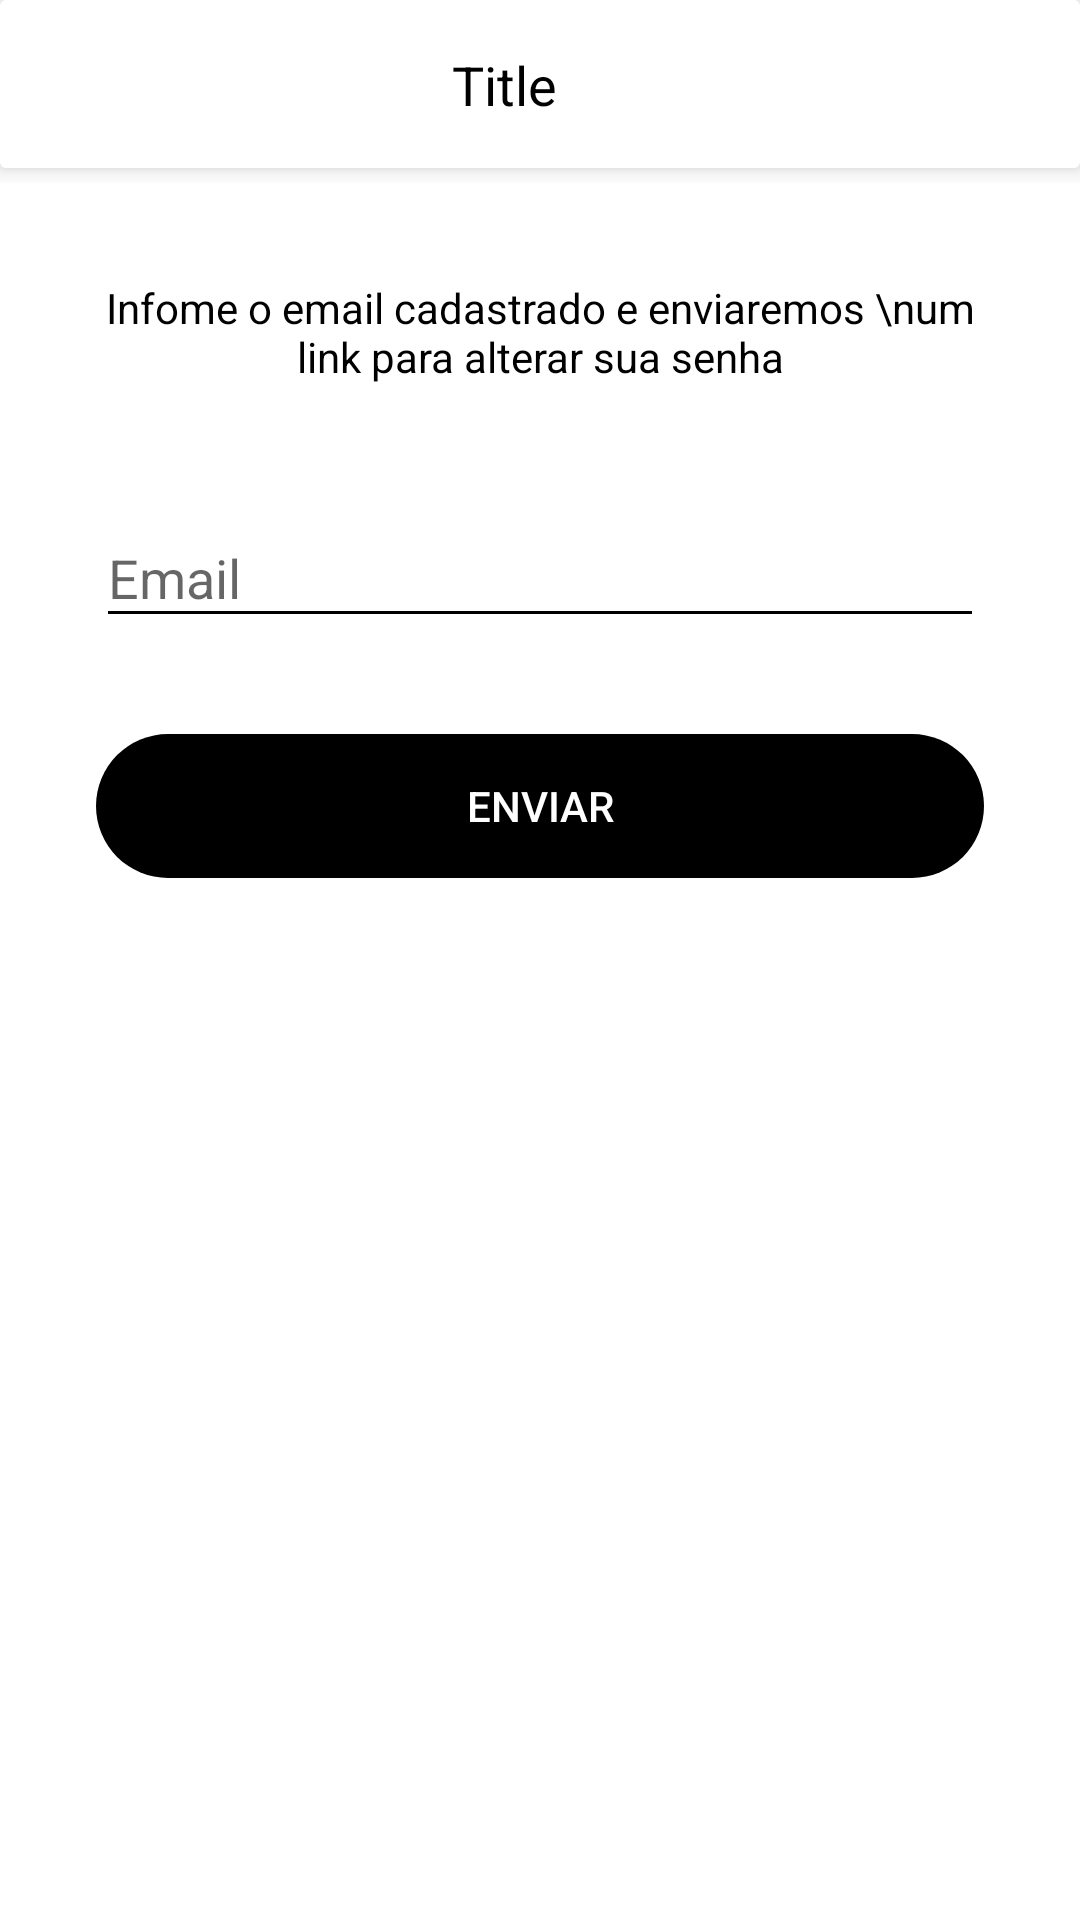

The Android layout XML behind this screen, and the referenced resources:
<!-- AndroidManifest.xml: application theme AppTheme -->
<!-- res/layout/activity_forgot_password.xml -->
<?xml version="1.0" encoding="utf-8"?>
<androidx.constraintlayout.widget.ConstraintLayout xmlns:android="http://schemas.android.com/apk/res/android"
    xmlns:app="http://schemas.android.com/apk/res-auto"
    xmlns:tools="http://schemas.android.com/tools"
    android:layout_width="match_parent"
    android:layout_height="match_parent"
    android:background="@android:color/white"
    tools:context=".authentication.ForgotPasswordActivity">

    <include
        android:id="@+id/include"
        layout="@layout/toolbar_voltar"
        app:layout_constraintEnd_toEndOf="parent"
        app:layout_constraintStart_toStartOf="parent"
        app:layout_constraintTop_toTopOf="parent" />

    <TextView
        android:id="@+id/textView"
        android:layout_width="match_parent"
        android:layout_height="wrap_content"
        android:layout_margin="32dp"
        android:text="Infome o email cadastrado e enviaremos \num link para alterar sua senha"
        android:textAlignment="center"
        android:textColor="@android:color/black"
        app:layout_constraintEnd_toEndOf="parent"
        app:layout_constraintStart_toStartOf="parent"
        app:layout_constraintTop_toBottomOf="@+id/include" />

    <com.google.android.material.textfield.TextInputLayout
        android:id="@+id/textInputLayout2"
        android:layout_width="match_parent"
        android:layout_height="wrap_content"
        android:layout_margin="32dp"
        app:layout_constraintEnd_toEndOf="parent"
        app:layout_constraintHorizontal_bias="0.75"
        app:layout_constraintStart_toStartOf="parent"
        app:layout_constraintTop_toBottomOf="@+id/textView">

        <com.google.android.material.textfield.TextInputEditText
            android:id="@+id/edtEmail"
            android:layout_width="match_parent"
            android:layout_height="wrap_content"
            android:drawableStart="@drawable/ic_email"
            android:drawablePadding="16dp"
            android:hint="@string/hint_email"
            android:imeOptions="actionNext"
            android:inputType="textEmailAddress" />

    </com.google.android.material.textfield.TextInputLayout>

    <Button
        android:id="@+id/btnSend"
        android:layout_width="match_parent"
        android:layout_height="wrap_content"
        android:layout_margin="32dp"
        android:background="@drawable/bg_btn_login"
        android:backgroundTint="@android:color/black"
        android:text="@string/text_btn_send"
        android:textColor="@android:color/white"
        app:layout_constraintEnd_toEndOf="parent"
        app:layout_constraintStart_toStartOf="parent"
        app:layout_constraintTop_toBottomOf="@+id/textInputLayout2" />

    <ProgressBar
        android:id="@+id/progressBar"
        android:layout_width="wrap_content"
        android:layout_height="wrap_content"
        android:layout_marginTop="16dp"
        android:layout_gravity="center"
        android:visibility="gone"
        app:layout_constraintEnd_toEndOf="parent"
        app:layout_constraintStart_toStartOf="parent"
        app:layout_constraintTop_toBottomOf="@+id/btnSend"
        tools:visibility="visible" />

</androidx.constraintlayout.widget.ConstraintLayout>
<!-- res/layout/toolbar_voltar.xml (included above) -->
<?xml version="1.0" encoding="utf-8"?>
<androidx.constraintlayout.widget.ConstraintLayout xmlns:android="http://schemas.android.com/apk/res/android"
    xmlns:app="http://schemas.android.com/apk/res-auto"
    android:layout_width="match_parent"
    android:layout_height="wrap_content"
    xmlns:tools="http://schemas.android.com/tools">

    <androidx.cardview.widget.CardView
        android:layout_width="match_parent"
        android:layout_height="?attr/actionBarSize"
        android:layout_marginBottom="5dp"
        app:cardElevation="5dp"
        app:layout_constraintBottom_toBottomOf="parent"
        app:layout_constraintEnd_toEndOf="parent"
        app:layout_constraintStart_toStartOf="parent"
        app:layout_constraintTop_toTopOf="parent">

        <androidx.constraintlayout.widget.ConstraintLayout
            android:layout_width="match_parent"
            android:layout_height="match_parent"
            android:background="@android:color/white">

            <ImageButton
                android:id="@+id/ibBack"
                android:layout_width="wrap_content"
                android:layout_height="match_parent"
                style="@style/TextAppearance.AppCompat.Button"
                android:background="@android:color/transparent"
                android:paddingStart="16dp"
                android:paddingEnd="16dp"
                android:src="@drawable/ic_back"
                app:layout_constraintBottom_toBottomOf="parent"
                app:layout_constraintStart_toStartOf="parent"
                app:layout_constraintTop_toTopOf="parent" />

            <TextView
                android:id="@+id/txtTitle"
                android:layout_width="wrap_content"
                android:layout_height="wrap_content"
                android:layout_marginEnd="56dp"
                android:textColor="@android:color/black"
                android:textSize="18sp"
                app:layout_constraintBottom_toBottomOf="parent"
                app:layout_constraintEnd_toEndOf="parent"
                app:layout_constraintStart_toEndOf="@+id/ibBack"
                app:layout_constraintTop_toTopOf="parent"
                tools:text="Title" />

        </androidx.constraintlayout.widget.ConstraintLayout>

    </androidx.cardview.widget.CardView>

</androidx.constraintlayout.widget.ConstraintLayout>
<!-- resources referenced by this layout -->
<resources>
  <!-- drawable bg_btn_login (drawable) -->
  <?xml version="1.0" encoding="utf-8"?>
  <shape
      xmlns:android="http://schemas.android.com/apk/res/android"
      android:shape="rectangle">
  
      <corners android:radius="100in"/>
  
  </shape>
  <string name="hint_email">Email</string>
  <string name="text_btn_send">Enviar</string>
  <style name="AppTheme" parent="Theme.AppCompat.Light.NoActionBar">
          
          <item name="colorPrimary">@color/colorPrimaryDark</item>
          <item name="colorPrimaryDark">@color/colorPrimaryDark</item>
          <item name="colorAccent">@color/colorAccent</item>
          <item name="android:textColorSecondary">@android:color/black</item>
      </style>
  <color name="colorPrimaryDark">#7579e7</color>
  <color name="colorAccent">#ff4b5c</color>
</resources>
